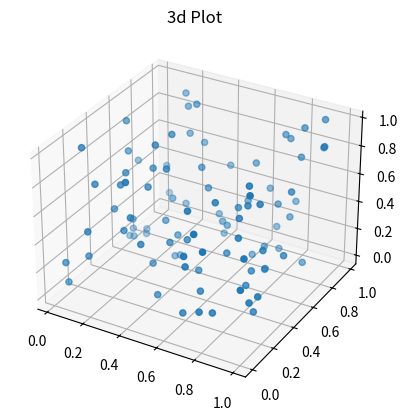

This chart was generated by the following Python code:
import numpy as np
import matplotlib.pyplot as plt

import random

ax =plt.axes(projection="3d")

x =np.random.random(100)
y =np.random.random(100)
z=np.random.random(100)

ax.scatter(x, y, z)
ax.set_title("3d Plot")
plt.show()